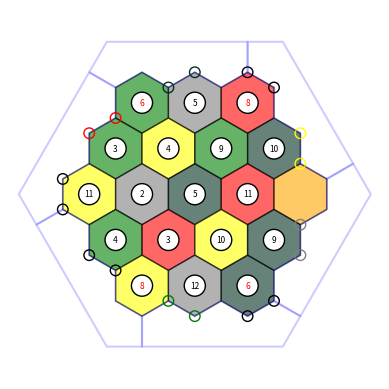

Write the Python code that produced this figure.
# -*- coding: utf-8 -*-

import numpy as np
import random
import math
import argparse
import json

# config
defaultPortLocations = 1
portCheck = 1

hexRad = 2 / np.sqrt(3)

# Hexagon locations using a doubled coordinate system
# x location, y location, ID, type of tile, dice roll number
doubleCoordStart = [[-2, 2, 0, '', 0],
                    [0, 2, 1, '', 0],
                    [2, 2, 2, '', 0],
                    [-3, 1, 3, '', 0],
                    [-1, 1, 4, '', 0],
                    [1, 1, 5, '', 0],
                    [3, 1, 6, '', 0],
                    [-4, 0, 7, '', 0],
                    [-2, 0, 8, '', 0],
                    [0, 0, 9, '', 0],
                    [2, 0, 10, '', 0],
                    [4, 0, 11, '', 0],
                    [-3, -1, 12, '', 0],
                    [-1, -1, 13, '', 0],
                    [1, -1, 14, '', 0],
                    [3, -1, 15, '', 0],
                    [-2, -2, 16, '', 0],
                    [0, -2, 17, '', 0],
                    [2, -2, 18, '', 0]]

# port locations
# x location (pier 1), y location (pier 1), x location (pier 2), y location (pier 2) ID, type of port
portCoord = [[-1, 3.5 * hexRad, 0, 4 * hexRad, 0, ''],
             [2, 4 * hexRad, 3, 3.5 * hexRad, 1, ''],
             [4, 2 * hexRad, 4, hexRad, 2, ''],
             [4, -hexRad, 4, -2 * hexRad, 3, ''],
             [3, -3.5 * hexRad, 2, -4 * hexRad, 4, ''],
             [0, -4 * hexRad, -1, -3.5 * hexRad, 5, ''],
             [-3, -2.5 * hexRad, -4, -2 * hexRad, 6, ''],
             [-5, -0.5 * hexRad, -5, +0.5 * hexRad, 7, ''],
             [-4, 2 * hexRad, -3, 2.5 * hexRad, 8, '']]

# List of tiles that are too close to the port to match the port's resource type
# Note tile ID 20 is used as filler/placeholder where less than 5 banned tiles are needed
# Port ID, Tile ID 1,  Tile ID 2,  Tile ID 3,  Tile ID 4,  Tile ID 5
portBannedTiles = [[0, 0, 1, 2, 4, 5],
                   [1, 1, 2, 5, 6, 20],
                   [2, 2, 5, 6, 10, 11],
                   [3, 10, 11, 14, 15, 18],
                   [4, 14, 15, 17, 18, 20],
                   [5, 13, 14, 16, 17, 18],
                   [6, 7, 8, 12, 13, 16],
                   [7, 3, 7, 8, 12, 20],
                   [8, 0, 3, 4, 7, 8]]

listOfPortsStart = ['wood',
                    '?',
                    'wheat',
                    'stone',
                    '?',
                    'sheep',
                    '?',
                    '?',
                    'brick']

listOfRollNumbersStart = [2,
                          3,
                          3,
                          4,
                          4,
                          5,
                          5,
                          6,
                          6,
                          8,
                          8,
                          9,
                          9,
                          10,
                          10,
                          11,
                          11,
                          12]

listOfTilesStart = ['sheep',
                    'sheep',
                    'sheep',
                    'sheep',
                    'wheat',
                    'wheat',
                    'wheat',
                    'wheat',
                    'wood',
                    'wood',
                    'wood',
                    'wood',
                    'stone',
                    'stone',
                    'stone',
                    'brick',
                    'brick',
                    'brick', ]


def assign_ports():
    listOfPorts = listOfPortsStart[:]
    for p in portCoord:
        if defaultPortLocations == 1:
            p[5] = listOfPorts[p[4]]
        else:
            p[5] = random.choice(listOfPorts)
            listOfPorts.remove(p[5])


def generate_board(doubleCoord, desertX, desertY):
    """Assign resources and roll numbers. Logic identical to original,
    only the desert location is parameterised. Returns (tileFails, numberFails)."""

    numOfTileFails = 0
    numOfNumberFails = 0

    assign_ports()

    hasFailed = 0
    successfulBoard = 1

    while successfulBoard == 1:
        # reset
        successfulBoard = 0
        hasFailed = 0
        listOfTiles = listOfTilesStart[:]
        for c in doubleCoord:
            c[3] = ''

        for c in doubleCoord:
            if c[0] == desertX and c[1] == desertY:
                c[3] = 'desert'
            else:
                timeOutCounter = 0
                if portCheck == 1:
                    isBannedByPort = 1
                    while isBannedByPort == 1 and timeOutCounter < 100:
                        tileNotAllowed = 0
                        # pick a tile resource
                        c[3] = random.choice(listOfTiles)
                        # loop through the port IDs
                        for p in portCoord:
                            # check if the port type is equal to the selected tile resource
                            if p[5] == c[3]:
                                # check if the current hex ID is on the banned list for that port
                                for i in range(5):
                                    if portBannedTiles[p[4]][i + 1] == c[2]:
                                        tileNotAllowed = 1
                                if tileNotAllowed == 0:
                                    isBannedByPort = 0
                        timeOutCounter = timeOutCounter + 1

                else:
                    c[3] = random.choice(listOfTiles)
                if timeOutCounter >= 100:
                    # print("Port Failed")
                    successfulBoard = 1

                if len(listOfTiles) != 1:
                    listOfTiles.remove(c[3])

        # brick and stone check
        for c in doubleCoord:
            if c[3] == 'stone' or c[3] == 'brick':
                # run through tiles - if one is a neighbour then check if it is the same resource
                for d in doubleCoord:
                    if (d[0] == c[0] + 2 and d[1] == c[1]) or (d[0] == c[0] + 1 and d[1] == c[1] + 1) or (d[0] == c[0] - 1 and d[1] == c[1] + 1) or (d[0] == c[0] - 2 and d[1] == c[1]) or (d[0] == c[0] - 1 and d[1] == c[1] - 1 or (d[0] == c[0] + 1 and d[1] == c[1] - 1)):
                        # print(str(d[2]) + " is a neighbour of " + str(c[2]))
                        if d[3] == c[3]:
                            hasFailed = 1

        # other resources check
        for c in doubleCoord:
            if c[3] == 'wheat' or c[3] == 'wood' or c[3] == 'sheep':
                # run through tiles - if one is a neighbour then check if it is the same resource
                for d in doubleCoord:
                    if (d[0] == c[0] + 2 and d[1] == c[1]) or (d[0] == c[0] + 1 and d[1] == c[1] + 1) or (d[0] == c[0] - 1 and d[1] == c[1] + 1) or (d[0] == c[0] - 2 and d[1] == c[1]) or (d[0] == c[0] - 1 and d[1] == c[1] - 1 or (d[0] == c[0] + 1 and d[1] == c[1] - 1)):
                        # print(str(d[2]) + " is a neighbour of " + str(c[2]))
                        if d[3] == c[3]:
                            # if neighbour is the same resource check all of it's neighbours as well
                            for e in doubleCoord:
                                if (e[0] == d[0] + 2 and e[1] == d[1]) or (e[0] == d[0] + 1 and e[1] == d[1] + 1) or (e[0] == d[0] - 1 and e[1] == d[1] + 1) or (e[0] == d[0] - 2 and e[1] == d[1]) or (e[0] == d[0] - 1 and e[1] == d[1] - 1 or (e[0] == d[0] + 1 and e[1] == d[1] - 1)):
                                    if e[2] != c[2] and e[3] == d[3]:
                                        hasFailed = 1

        if hasFailed == 1:
            hasFailed = 0
            successfulBoard = 1
            # print("FAILED")
            numOfTileFails = numOfTileFails + 1

    # Asigning numbers
    successfulNumbers = 1
    while successfulNumbers == 1:
        # reset
        successfulNumbers = 0
        listOfRollNumbers = listOfRollNumbersStart[:]
        hasFailedNumber = 0

        for c in doubleCoord:
            if c[0] == desertX and c[1] == desertY:
                pass
            else:
                c[4] = random.choice(listOfRollNumbers)
                if len(listOfRollNumbers) != 1:
                    listOfRollNumbers.remove(c[4])

        # check no two of the same number next to eachother
        for c in doubleCoord:
            for d in doubleCoord:
                if (d[0] == c[0] + 2 and d[1] == c[1]) or (d[0] == c[0] + 1 and d[1] == c[1] + 1) or (d[0] == c[0] - 1 and d[1] == c[1] + 1) or (d[0] == c[0] - 2 and d[1] == c[1]) or (d[0] == c[0] - 1 and d[1] == c[1] - 1 or (d[0] == c[0] + 1 and d[1] == c[1] - 1)):
                    # print(str(d[2]) + " is a neighbour of " + str(c[2]))
                    if d[4] == c[4]:
                        hasFailedNumber = 1

        # no two of the same number on one resource check
        for c in doubleCoord:
            for d in doubleCoord:
                if d[2] != c[2]:
                    if d[3] == c[3] and d[4] == c[4]:
                        hasFailedNumber = 1

        # no six and eight on the same resource
        for c in doubleCoord:
            if c[4] == 6 or c[4] == 8:
                for d in doubleCoord:
                    if d[2] != c[2]:
                        if d[3] == c[3] and (d[4] == 6 or d[4] == 8):
                            hasFailedNumber = 1

        # no six and eight next to eachother check
        for c in doubleCoord:
            if c[4] == 6 or c[4] == 8:
                for d in doubleCoord:
                    if (d[0] == c[0] + 2 and d[1] == c[1]) or (d[0] == c[0] + 1 and d[1] == c[1] + 1) or (d[0] == c[0] - 1 and d[1] == c[1] + 1) or (d[0] == c[0] - 2 and d[1] == c[1]) or (d[0] == c[0] - 1 and d[1] == c[1] - 1 or (d[0] == c[0] + 1 and d[1] == c[1] - 1)):
                        # print(str(d[2]) + " is a neighbour of " + str(c[2]))
                        if d[4] == 6 or d[4] == 8:
                            hasFailedNumber = 1

        if hasFailedNumber == 1:
            hasFailedNumber = 0
            successfulNumbers = 1
            # print("NUMBER FAILED")
            numOfNumberFails = numOfNumberFails + 1

    return numOfTileFails, numOfNumberFails


def board_to_json(doubleCoord, seed, desertX, desertY):
    tiles = [{"id": c[2], "x": c[0], "y": c[1], "resource": c[3], "number": c[4]}
             for c in doubleCoord]
    ports = [{"x1": p[0], "y1": p[1], "x2": p[2], "y2": p[3], "id": p[4], "type": p[5]}
             for p in portCoord]
    return {
        "seed": seed,
        "desert": {"x": desertX, "y": desertY},
        "tiles": tiles,
        "ports": ports,
    }


def plot_board(doubleCoord, desertX, desertY):
    import matplotlib.pyplot as plt
    from matplotlib.patches import RegularPolygon

    plt.rcParams['figure.dpi'] = 1000
    fig, ax = plt.subplots(1)
    ax.set_aspect('equal')
    ax.axis([-7, 7, -7, 7])
    plt.axis('off')

    # Plotting
    outerCoord1 = [[2, 4 * hexRad], [2, 5 * hexRad], [-5 * (hexRad / np.sqrt(3)), 5 * hexRad], [-3 - (hexRad / 2) * np.sqrt(3), 4 * hexRad], [-3, 3.5 * hexRad], [-2, 4 * hexRad], [-1, 3.5 * hexRad], [0, 4 * hexRad], [1, 3.5 * hexRad]]
    outerCoord1.append(outerCoord1[0])  # repeat the first point to create a 'closed loop'

    arr = np.array(outerCoord1)
    arr2 = np.transpose(arr)

    rotArr = np.array([[math.cos(math.radians(60)), -math.sin(math.radians(60))], [math.sin(math.radians(60)), math.cos(math.radians(60))]])
    outerCoord2 = np.matmul(rotArr, arr2)
    outerCoord3 = np.matmul(rotArr, outerCoord2)
    outerCoord4 = np.matmul(rotArr, outerCoord3)
    outerCoord5 = np.matmul(rotArr, outerCoord4)
    outerCoord6 = np.matmul(rotArr, outerCoord5)

    oceanAlpha = 0.2

    xs, ys = zip(*outerCoord1)  # create lists of x and y values
    ax.plot(xs, ys, color='blue', alpha=oceanAlpha)

    outerCoord2 = np.transpose(outerCoord2)
    outerCoord2 = outerCoord2.tolist()
    xs, ys = zip(*outerCoord2)  # create lists of x and y values
    ax.plot(xs, ys, color='blue', alpha=oceanAlpha)

    outerCoord3 = np.transpose(outerCoord3)
    outerCoord3 = outerCoord3.tolist()
    xs, ys = zip(*outerCoord3)  # create lists of x and y values
    ax.plot(xs, ys, color='blue', alpha=oceanAlpha)

    outerCoord4 = np.transpose(outerCoord4)
    outerCoord4 = outerCoord4.tolist()
    xs, ys = zip(*outerCoord4)  # create lists of x and y values
    ax.plot(xs, ys, color='blue', alpha=oceanAlpha)

    outerCoord5 = np.transpose(outerCoord5)
    outerCoord5 = outerCoord5.tolist()
    xs, ys = zip(*outerCoord5)  # create lists of x and y values
    ax.plot(xs, ys, color='blue', alpha=oceanAlpha)

    outerCoord6 = np.transpose(outerCoord6)
    outerCoord6 = outerCoord6.tolist()
    xs, ys = zip(*outerCoord6)  # create lists of x and y values
    ax.plot(xs, ys, color='blue', alpha=oceanAlpha)

    for c in doubleCoord:

        if c[3] == 'sheep':
            tileColour = 'green'
        elif c[3] == 'wood':
            tileColour = '#023020'
        elif c[3] == 'wheat':
            tileColour = 'yellow'
        elif c[3] == 'brick':
            tileColour = 'red'
        elif c[3] == 'stone':
            tileColour = 'gray'
        elif c[3] == 'desert':
            tileColour = 'orange'

        hexagon = RegularPolygon((c[0], c[1] * 1.5 * hexRad), numVertices=6, radius=hexRad, alpha=0.6, edgecolor='k', facecolor=tileColour)
        ax.add_patch(hexagon)

    for p in portCoord:

        if p[5] == 'sheep':
            portColour = 'green'
        elif p[5] == 'wood':
            portColour = '#023020'
        elif p[5] == 'wheat':
            portColour = 'yellow'
        elif p[5] == 'brick':
            portColour = 'red'
        elif p[5] == 'stone':
            portColour = 'gray'
        elif p[5] == '?':
            portColour = 'black'

        circlePort = plt.Circle((p[0], p[1]), 0.2, edgecolor=portColour, fill=False)
        ax.add_patch(circlePort)
        circlePort = plt.Circle((p[2], p[3]), 0.2, edgecolor=portColour, fill=False)
        ax.add_patch(circlePort)

    # plot circles for numbers
    for c in doubleCoord:
        if c[0] == desertX and c[1] == desertY:
            pass
        else:
            numberCircle = plt.Circle((c[0], c[1] * 1.5 * hexRad), 0.4, edgecolor='black', facecolor='white')
            ax.add_patch(numberCircle)
            if c[4] == 6 or c[4] == 8:
                textColour = 'red'
            else:
                textColour = 'black'
            plt.text(c[0], c[1] * 1.5 * hexRad, c[4], ha='center', va='center', size=6, color=textColour)

    # plt.autoscale(enable = True)
    plt.show()


def parse_args():
    parser = argparse.ArgumentParser(description="Balanced Catan board generator.")
    parser.add_argument('--cli', action='store_true',
                        help="Print the board as JSON to stdout instead of opening the GUI.")
    parser.add_argument('--seed', type=str, default=None,
                        help="Seed (any text or number) for deterministic generation. Same seed + same --desert-tile -> same board.")
    parser.add_argument('--desert-tile', choices=['middle', 'random'], default='random',
                        help="Where the desert goes. 'random' (default) picks any tile; 'middle' uses the centre.")
    return parser.parse_args()


if __name__ == "__main__":
    args = parse_args()

    seed = args.seed if args.seed is not None else str(random.randrange(2 ** 32))
    random.seed(seed)

    doubleCoord = [row[:] for row in doubleCoordStart]

    if args.desert_tile == 'middle':
        desertX, desertY = 0, 0
    else:
        dt = random.choice(doubleCoord)
        desertX, desertY = dt[0], dt[1]

    tileFails, numberFails = generate_board(doubleCoord, desertX, desertY)

    if args.cli:
        board = board_to_json(doubleCoord, seed, desertX, desertY)
        print(json.dumps(board, indent=2))
    else:
        print("Seed = " + str(seed))
        print("Number of tile fails = " + str(tileFails) + " and number of number fails = " + str(numberFails))
        plot_board(doubleCoord, desertX, desertY)
